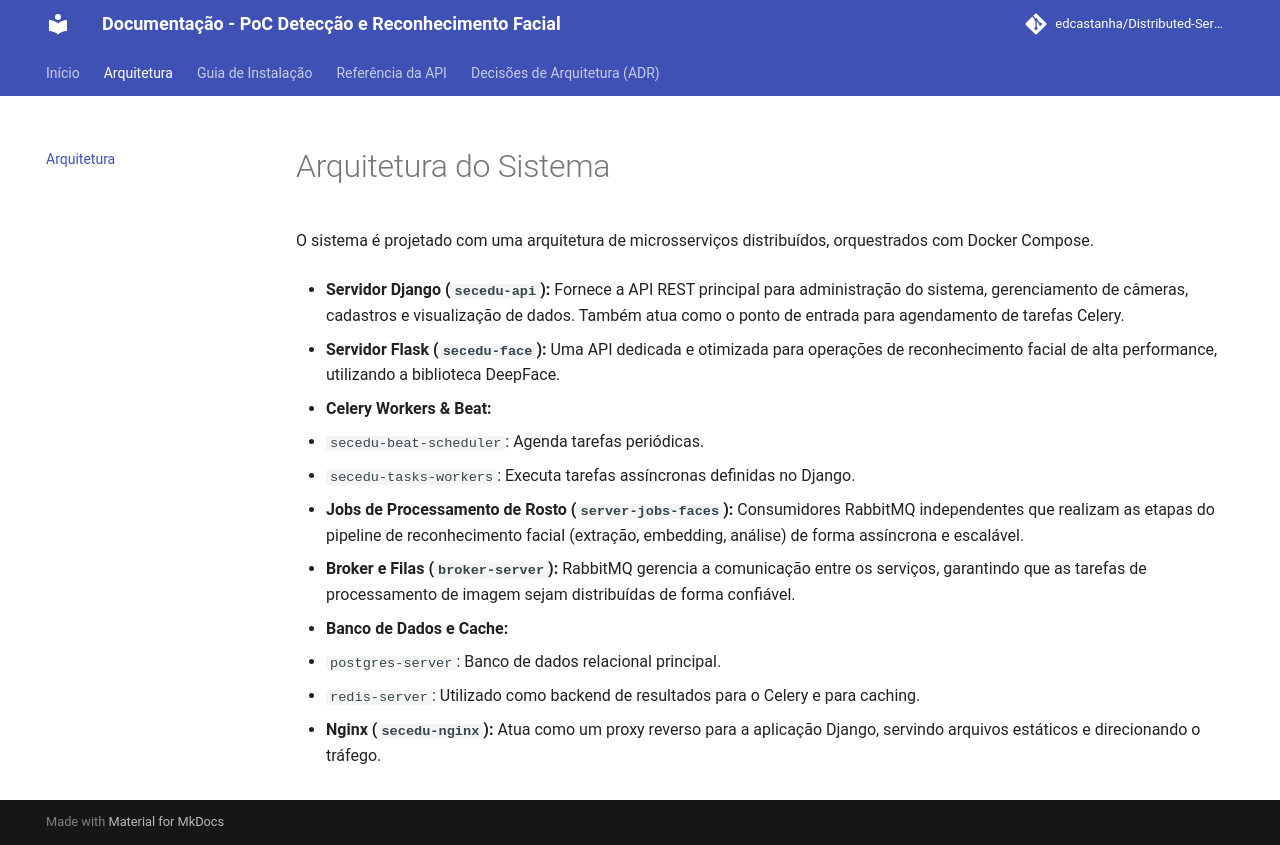

repository: edcastanha/Distributed-Services-Face-Detection-Recognition · page: architecture.html · generator: mkdocs

# Arquitetura do Sistema

O sistema é projetado com uma arquitetura de microsserviços distribuídos, orquestrados com Docker Compose.

- **Servidor Django (`secedu-api`):** Fornece a API REST principal para administração do sistema, gerenciamento de câmeras, cadastros e visualização de dados. Também atua como o ponto de entrada para agendamento de tarefas Celery.

- **Servidor Flask (`secedu-face`):** Uma API dedicada e otimizada para operações de reconhecimento facial de alta performance, utilizando a biblioteca DeepFace.

- **Celery Workers & Beat:**
  - `secedu-beat-scheduler`: Agenda tarefas periódicas.
  - `secedu-tasks-workers`: Executa tarefas assíncronas definidas no Django.

- **Jobs de Processamento de Rosto (`server-jobs-faces`):** Consumidores RabbitMQ independentes que realizam as etapas do pipeline de reconhecimento facial (extração, embedding, análise) de forma assíncrona e escalável.

- **Broker e Filas (`broker-server`):** RabbitMQ gerencia a comunicação entre os serviços, garantindo que as tarefas de processamento de imagem sejam distribuídas de forma confiável.

- **Banco de Dados e Cache:**
  - `postgres-server`: Banco de dados relacional principal.
  - `redis-server`: Utilizado como backend de resultados para o Celery e para caching.

- **Nginx (`secedu-nginx`):** Atua como um proxy reverso para a aplicação Django, servindo arquivos estáticos e direcionando o tráfego.
